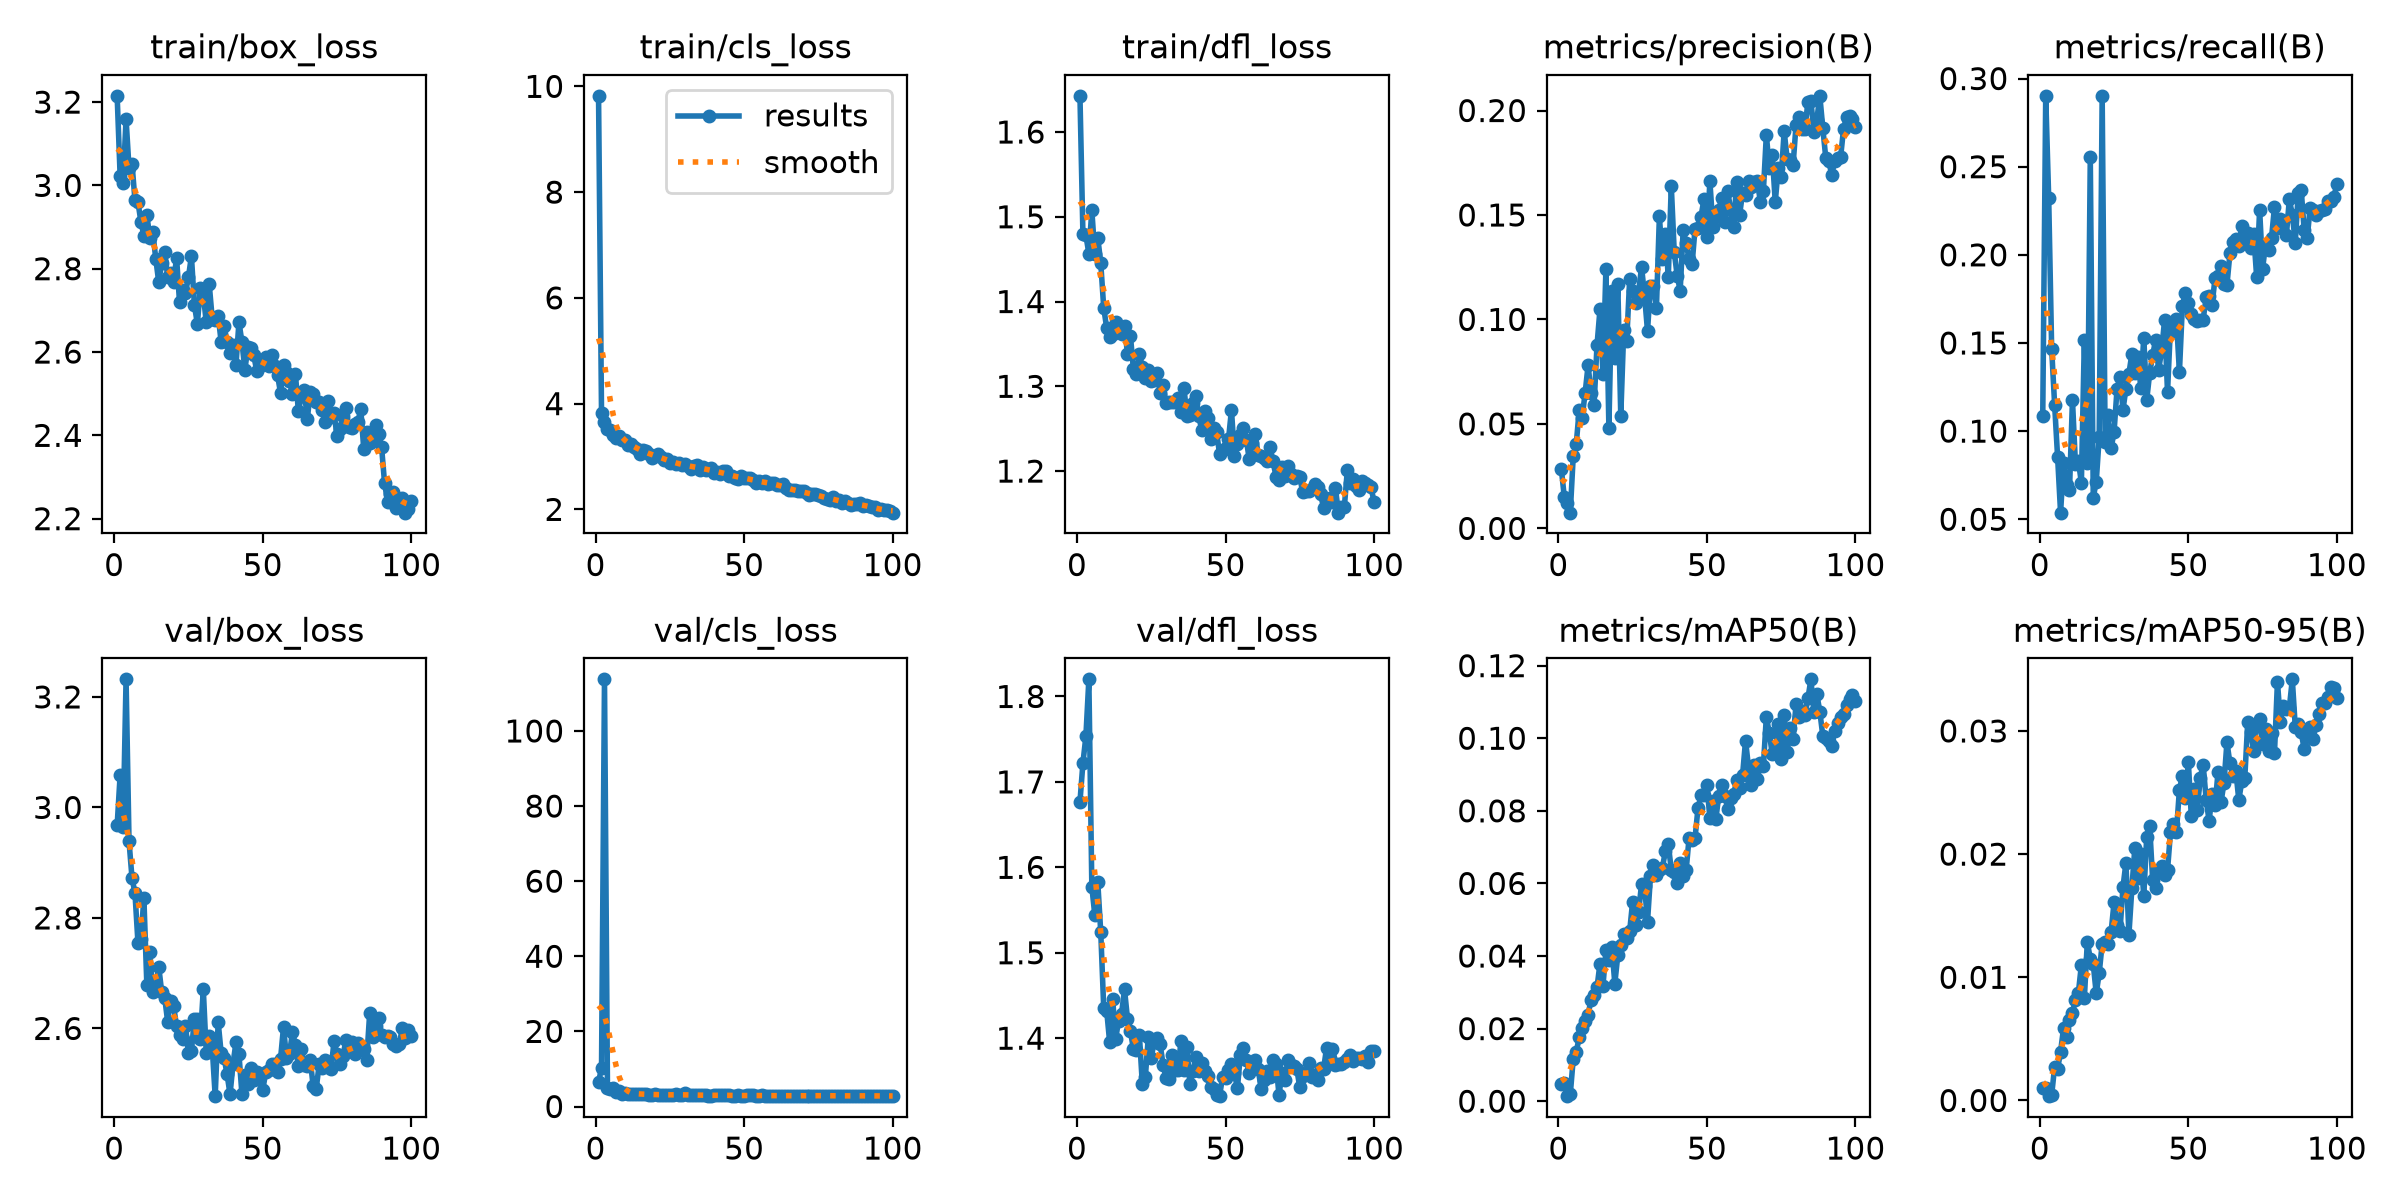

The file beside this chart, header and first rows:
epoch, time, train/box_loss, train/cls_loss, train/dfl_loss, metrics/precision(B), metrics/recall(B), metrics/mAP50(B), metrics/mAP50-95(B), val/box_loss, val/cls_loss, val/dfl_loss, lr/pg0, lr/pg1, lr/pg2
1, 11.11, 3.215, 9.821, 1.643, 0.02834, 0.1088, 0.00476, 0.001, 2.968, 6.503, 1.676, 0.0005472, 0.0005472, 0.0005472
2, 17.51, 3.024, 3.83, 1.48, 0.01492, 0.29, 0.00491, 0.00102, 3.058, 10.29, 1.722, 0.001092, 0.001092, 0.001092
3, 23.88, 3.007, 3.658, 1.478, 0.01224, 0.2323, 0.00139, 0.00035, 2.965, 113.7, 1.753, 0.001626, 0.001626, 0.001626
4, 30.19, 3.16, 3.521, 1.457, 0.00752, 0.1467, 0.00185, 0.00044, 3.232, 4.835, 1.82, 0.001617, 0.001617, 0.001617
5, 36.49, 3.041, 3.498, 1.508, 0.03444, 0.1149, 0.01166, 0.00274, 2.938, 4.668, 1.577, 0.001601, 0.001601, 0.001601
6, 42.86, 3.052, 3.415, 1.456, 0.04016, 0.08524, 0.01352, 0.00254, 2.872, 5, 1.544, 0.001584, 0.001584, 0.001584
7, 49.14, 2.964, 3.357, 1.475, 0.05657, 0.05374, 0.01758, 0.00397, 2.845, 3.78, 1.583, 0.001568, 0.001568, 0.001568
8, 55.46, 2.96, 3.387, 1.445, 0.053, 0.08205, 0.02025, 0.00586, 2.755, 4.064, 1.524, 0.001551, 0.001551, 0.001551
9, 61.79, 2.913, 3.32, 1.393, 0.06482, 0.06942, 0.02222, 0.00515, 2.762, 3.447, 1.436, 0.001535, 0.001535, 0.001535
10, 68.13, 2.88, 3.314, 1.369, 0.07804, 0.06643, 0.0238, 0.00654, 2.836, 3.694, 1.432, 0.001518, 0.001518, 0.001518
11, 74.44, 2.929, 3.209, 1.359, 0.06488, 0.1177, 0.028, 0.00708, 2.678, 3.434, 1.395, 0.001502, 0.001502, 0.001502
12, 80.76, 2.874, 3.231, 1.361, 0.05882, 0.08158, 0.02932, 0.00819, 2.738, 3.418, 1.446, 0.001485, 0.001485, 0.001485
13, 87.08, 2.888, 3.181, 1.376, 0.08759, 0.08306, 0.03135, 0.00876, 2.666, 3.336, 1.399, 0.001469, 0.001469, 0.001469
14, 93.4, 2.824, 3.145, 1.365, 0.1048, 0.07061, 0.03788, 0.011, 2.673, 3.321, 1.42, 0.001452, 0.001452, 0.001452
15, 99.71, 2.768, 3.056, 1.361, 0.07397, 0.1519, 0.03172, 0.00828, 2.712, 3.41, 1.429, 0.001436, 0.001436, 0.001436
16, 106, 2.813, 3.127, 1.372, 0.1241, 0.08215, 0.04158, 0.01287, 2.665, 3.314, 1.457, 0.001419, 0.001419, 0.001419
17, 112.3, 2.84, 3.104, 1.338, 0.04824, 0.2554, 0.03892, 0.0115, 2.656, 3.234, 1.423, 0.001403, 0.001403, 0.001403
18, 118.8, 2.781, 3.053, 1.359, 0.1138, 0.06229, 0.0424, 0.01107, 2.612, 3.15, 1.408, 0.001386, 0.001386, 0.001386
19, 125.1, 2.79, 2.977, 1.32, 0.08132, 0.07124, 0.0324, 0.00869, 2.65, 3.192, 1.387, 0.00137, 0.00137, 0.00137
20, 131.4, 2.769, 3.016, 1.315, 0.1171, 0.09651, 0.04023, 0.01032, 2.64, 3.204, 1.386, 0.001353, 0.001353, 0.001353
21, 137.7, 2.826, 3.042, 1.338, 0.05373, 0.2902, 0.04292, 0.01274, 2.604, 3.167, 1.404, 0.001337, 0.001337, 0.001337
22, 144, 2.719, 2.986, 1.323, 0.09484, 0.09389, 0.04606, 0.01286, 2.588, 3.083, 1.346, 0.00132, 0.00132, 0.00132
23, 150.4, 2.75, 2.937, 1.31, 0.08971, 0.1093, 0.04497, 0.0127, 2.581, 3.102, 1.354, 0.001304, 0.001304, 0.001304
24, 156.7, 2.742, 2.953, 1.319, 0.1193, 0.09022, 0.0469, 0.01365, 2.605, 3.081, 1.401, 0.001287, 0.001287, 0.001287
25, 163, 2.78, 2.883, 1.306, 0.1135, 0.09944, 0.05501, 0.01608, 2.556, 3.079, 1.377, 0.001271, 0.001271, 0.001271
26, 169.3, 2.83, 2.899, 1.307, 0.108, 0.1238, 0.04853, 0.01423, 2.559, 3.074, 1.396, 0.001254, 0.001254, 0.001254
27, 175.6, 2.713, 2.86, 1.315, 0.1131, 0.1308, 0.05205, 0.01379, 2.617, 3.21, 1.4, 0.001238, 0.001238, 0.001238
28, 181.9, 2.667, 2.869, 1.293, 0.1251, 0.112, 0.05992, 0.01731, 2.617, 2.979, 1.393, 0.001221, 0.001221, 0.001221
29, 188.3, 2.753, 2.837, 1.301, 0.1115, 0.1242, 0.05939, 0.0193, 2.581, 2.996, 1.369, 0.001205, 0.001205, 0.001205
30, 194.6, 2.738, 2.856, 1.28, 0.09451, 0.1326, 0.04942, 0.01346, 2.671, 3.491, 1.353, 0.001188, 0.001188, 0.001188
31, 200.9, 2.671, 2.825, 1.281, 0.1162, 0.1438, 0.06208, 0.01724, 2.555, 3.025, 1.352, 0.001172, 0.001172, 0.001172
32, 207.3, 2.762, 2.761, 1.281, 0.116, 0.133, 0.06518, 0.02052, 2.587, 3.017, 1.381, 0.001155, 0.001155, 0.001155
33, 213.6, 2.68, 2.818, 1.282, 0.1054, 0.142, 0.06231, 0.01805, 2.566, 3.079, 1.363, 0.001139, 0.001139, 0.001139
34, 219.9, 2.677, 2.84, 1.286, 0.1493, 0.1246, 0.06362, 0.02001, 2.477, 3.049, 1.362, 0.001122, 0.001122, 0.001122
35, 226.2, 2.687, 2.753, 1.269, 0.1288, 0.1529, 0.06424, 0.01659, 2.611, 2.996, 1.397, 0.001106, 0.001106, 0.001106
36, 232.6, 2.625, 2.795, 1.298, 0.1407, 0.1178, 0.06883, 0.02141, 2.556, 3.021, 1.363, 0.001089, 0.001089, 0.001089
37, 239, 2.663, 2.739, 1.265, 0.1204, 0.133, 0.07074, 0.02225, 2.547, 3.006, 1.39, 0.001073, 0.001073, 0.001073
38, 245.3, 2.625, 2.758, 1.266, 0.164, 0.1431, 0.06378, 0.01786, 2.517, 2.926, 1.346, 0.001056, 0.001056, 0.001056
39, 251.6, 2.598, 2.773, 1.28, 0.1322, 0.1518, 0.0631, 0.01728, 2.481, 2.92, 1.361, 0.00104, 0.00104, 0.00104
40, 258, 2.616, 2.693, 1.289, 0.1208, 0.1348, 0.06, 0.01863, 2.536, 2.952, 1.378, 0.001023, 0.001023, 0.001023
41, 264.3, 2.569, 2.706, 1.265, 0.1138, 0.1455, 0.06571, 0.01906, 2.575, 2.997, 1.361, 0.001007, 0.001007, 0.001007
42, 270.6, 2.672, 2.676, 1.248, 0.1426, 0.1628, 0.06195, 0.01833, 2.553, 3.063, 1.371, 0.0009904, 0.0009904, 0.0009904
43, 276.9, 2.624, 2.726, 1.271, 0.1365, 0.122, 0.06359, 0.0187, 2.481, 2.998, 1.361, 0.0009739, 0.0009739, 0.0009739
44, 283.2, 2.557, 2.723, 1.262, 0.1288, 0.16, 0.07259, 0.0218, 2.516, 3.016, 1.356, 0.0009574, 0.0009574, 0.0009574
45, 289.5, 2.611, 2.629, 1.238, 0.1263, 0.1563, 0.07206, 0.02248, 2.499, 2.983, 1.343, 0.0009409, 0.0009409, 0.0009409
46, 296.1, 2.61, 2.622, 1.251, 0.1434, 0.1635, 0.07258, 0.02181, 2.529, 2.897, 1.341, 0.0009244, 0.0009244, 0.0009244
47, 302.4, 2.592, 2.595, 1.246, 0.144, 0.1334, 0.08074, 0.02523, 2.507, 2.884, 1.334, 0.0009078, 0.0009078, 0.0009078
48, 308.7, 2.554, 2.578, 1.22, 0.1491, 0.1713, 0.08423, 0.02636, 2.521, 2.937, 1.332, 0.0008913, 0.0008913, 0.0008913
49, 315.1, 2.566, 2.629, 1.225, 0.1576, 0.1782, 0.08431, 0.02458, 2.516, 2.916, 1.355, 0.0008748, 0.0008748, 0.0008748
50, 321.5, 2.571, 2.595, 1.227, 0.1395, 0.1724, 0.08703, 0.02751, 2.488, 2.874, 1.354, 0.0008583, 0.0008583, 0.0008583
51, 327.9, 2.587, 2.601, 1.237, 0.1661, 0.1664, 0.07801, 0.02306, 2.52, 2.93, 1.362, 0.0008418, 0.0008418, 0.0008418
52, 334.3, 2.565, 2.595, 1.272, 0.1442, 0.1636, 0.08275, 0.02531, 2.525, 2.96, 1.37, 0.0008253, 0.0008253, 0.0008253
53, 340.7, 2.592, 2.546, 1.218, 0.1494, 0.1626, 0.07772, 0.0236, 2.535, 2.932, 1.359, 0.0008088, 0.0008088, 0.0008088
54, 347.1, 2.567, 2.505, 1.232, 0.1525, 0.1631, 0.08422, 0.02617, 2.535, 2.887, 1.341, 0.0007923, 0.0007923, 0.0007923
55, 353.5, 2.544, 2.545, 1.243, 0.158, 0.1633, 0.08724, 0.02727, 2.522, 2.869, 1.381, 0.0007758, 0.0007758, 0.0007758
56, 359.8, 2.502, 2.498, 1.251, 0.1469, 0.1759, 0.0842, 0.02441, 2.545, 2.993, 1.388, 0.0007593, 0.0007593, 0.0007593
57, 366.2, 2.569, 2.536, 1.237, 0.1613, 0.1765, 0.08059, 0.02269, 2.603, 2.888, 1.375, 0.0007428, 0.0007428, 0.0007428
58, 372.5, 2.552, 2.482, 1.214, 0.1525, 0.1718, 0.08351, 0.02486, 2.547, 2.878, 1.36, 0.0007263, 0.0007263, 0.0007263
59, 378.9, 2.53, 2.505, 1.234, 0.1443, 0.1869, 0.08454, 0.02395, 2.553, 2.902, 1.368, 0.0007098, 0.0007098, 0.0007098
60, 385.2, 2.499, 2.505, 1.243, 0.1656, 0.1878, 0.08838, 0.02666, 2.593, 2.868, 1.375, 0.0006933, 0.0006933, 0.0006933
... 40 more rows
